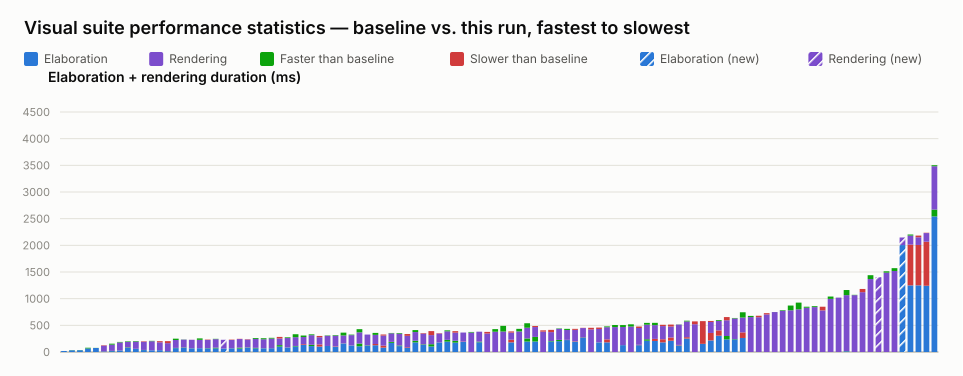

Data behind this chart, as committed beside it:
name, elaboration_unit, elaboration_baseline, elaboration_value, elaboration_delta_ms, elaboration_delta_pct, elaboration_is_new, rendering_unit, rendering_baseline, rendering_value, rendering_delta_ms, rendering_delta_pct, rendering_is_new, total_value
selection_styles.visual.spec.ts › shows …, ms, , 19, , , true, , , , , , , 19
typing.visual.spec.ts › renders enum lit…, ms, 35, 32, -3, -8.57, false, , , , , , , 32
typing.visual.spec.ts › keeps user type …, ms, 36, 33, -3, -8.33, false, , , , , , , 33
generate_regions.visual.spec.ts › select…, ms, 80, 67, -13, -16.25, false, , , , , , , 67
typing.visual.spec.ts › renders parametr…, ms, 77, 75, -2, -2.60, false, , , , , , , 75
interface.visual.spec.ts › renders an in…, ms, 11, 13, 2, 18.18, false, ms, 106, 114, 8, 7.55, false, 127
interface.visual.spec.ts › renders inter…, ms, 21, 17, -4, -19.05, false, ms, 135, 117, -18, -13.33, false, 134
typing.visual.spec.ts › renders enum typ…, ms, 30, 32, 2, 6.67, false, ms, 157, 148, -9, -5.73, false, 180
parameter.visual.spec.ts › renders modul…, ms, 87, 78, -9, -10.34, false, ms, 114, 104, -10, -8.77, false, 182
struct_passing.visual.spec.ts › renders …, ms, 59, 60, 1, 1.69, false, ms, 146, 136, -10, -6.85, false, 196
variable_bit_select.visual.spec.ts › ren…, ms, 39, 36, -3, -7.69, false, ms, 153, 162, 9, 5.88, false, 198
mixed_select_breakout.visual.spec.ts › r…, ms, 32, 32, 0, 0.00, false, ms, 177, 170, -7, -3.95, false, 202
typing.visual.spec.ts › keeps struct wir…, ms, 34, 34, 0, 0.00, false, ms, 148, 169, 21, 14.19, false, 203
port_array.visual.spec.ts › stacked port…, ms, 17, 19, 2, 11.76, false, ms, 147, 185, 38, 25.85, false, 204
generate_regions.visual.spec.ts › resize…, ms, 77, 72, -5, -6.49, false, ms, 173, 148, -25, -14.45, false, 220
parameter.visual.spec.ts › stacks many i…, ms, 84, 77, -7, -8.33, false, ms, 151, 148, -3, -1.99, false, 225
generate_regions.visual.spec.ts › auto-l…, ms, 70, 68, -2, -2.86, false, ms, 159, 160, 1, 0.63, false, 228
generate_regions.visual.spec.ts › marque…, ms, 71, 71, 0, 0.00, false, ms, 184, 157, -27, -14.67, false, 228
generate_regions.visual.spec.ts › resize…, ms, 72, 67, -5, -6.94, false, ms, 154, 161, 7, 4.55, false, 228
generate_regions.visual.spec.ts › resize…, ms, 81, 68, -13, -16.05, false, ms, 166, 160, -6, -3.61, false, 228
latch.visual.spec.ts › renders an S-R la…, ms, , 65, , , true, ms, , 164, , , true, 229
generate_regions.visual.spec.ts › resize…, ms, 70, 68, -2, -2.86, false, ms, 155, 162, 7, 4.52, false, 230
interface.visual.spec.ts › renders inter…, ms, 82, 65, -17, -20.73, false, ms, 161, 165, 4, 2.48, false, 230
interface.visual.spec.ts › renders inter…, ms, 86, 80, -6, -6.98, false, ms, 148, 154, 6, 4.05, false, 234
generate_regions.visual.spec.ts › render…, ms, 78, 68, -10, -12.82, false, ms, 184, 168, -16, -8.70, false, 236
generate_regions.visual.spec.ts › render…, ms, 70, 68, -2, -2.86, false, ms, 188, 169, -19, -10.11, false, 237
generate_regions.visual.spec.ts › auto-l…, ms, 71, 73, 2, 2.82, false, ms, 193, 178, -15, -7.77, false, 251
mux.visual.spec.ts › renders a bus with …, ms, 129, 102, -27, -20.93, false, ms, 125, 154, 29, 23.20, false, 256
parameter.visual.spec.ts › renders param…, ms, 85, 82, -3, -3.53, false, ms, 190, 177, -13, -6.84, false, 259
mux.visual.spec.ts › renders a bus with …, ms, 113, 104, -9, -7.96, false, ms, 220, 165, -55, -25.00, false, 269
mux.visual.spec.ts › renders connected a…, ms, 133, 147, 14, 10.53, false, ms, 162, 134, -28, -17.28, false, 281
mux.visual.spec.ts › renders a bus with …, ms, 135, 111, -24, -17.78, false, ms, 196, 180, -16, -8.16, false, 291
mux.visual.spec.ts › renders connected c…, ms, 102, 142, 40, 39.22, false, ms, 135, 159, 24, 17.78, false, 301
bus_composition.visual.spec.ts › renders…, ms, 113, 113, 0, 0.00, false, ms, 198, 191, -7, -3.54, false, 304
mux.visual.spec.ts › renders a variable-…, ms, 100, 108, 8, 8.00, false, ms, 209, 198, -11, -5.26, false, 306
mux.visual.spec.ts › renders a register …, ms, 160, 157, -3, -1.88, false, ms, 203, 150, -53, -26.11, false, 307
bus_composition.visual.spec.ts › renders…, ms, 122, 121, -1, -0.82, false, ms, 204, 194, -10, -4.90, false, 315
bus_composition.visual.spec.ts › renders…, ms, 159, 107, -52, -32.70, false, ms, 269, 210, -59, -21.93, false, 317
bus_composition.visual.spec.ts › renders…, ms, 124, 116, -8, -6.45, false, ms, 203, 203, 0, 0.00, false, 319
mux.visual.spec.ts › renders a packed st…, ms, 127, 150, 23, 18.11, false, ms, 208, 171, -37, -17.79, false, 321
inverter.visual.spec.ts › renders scalar…, ms, 82, 119, 37, 45.12, false, ms, 189, 209, 20, 10.58, false, 328
mux.visual.spec.ts › renders a mux node …, ms, 190, 171, -19, -10.00, false, ms, 167, 160, -7, -4.19, false, 331
bus_composition.visual.spec.ts › renders…, ms, 122, 110, -12, -9.84, false, ms, 234, 222, -12, -5.13, false, 332
variable_bit_select_complex.visual.spec.…, ms, 76, 89, 13, 17.11, false, ms, 214, 248, 34, 15.89, false, 337
mux.visual.spec.ts › renders a register …, ms, 211, 180, -31, -14.69, false, ms, 200, 163, -37, -18.50, false, 343
bus_composition.visual.spec.ts › renders…, ms, 143, 133, -10, -6.99, false, ms, 202, 212, 10, 4.95, false, 345
mux.visual.spec.ts › renders cascaded ar…, ms, 146, 104, -42, -28.77, false, ms, 171, 246, 75, 43.86, false, 350
mux.visual.spec.ts › renders muxes with …, ms, 180, 182, 2, 1.11, false, ms, 164, 171, 7, 4.27, false, 353
mux.visual.spec.ts › renders a whole-arr…, ms, 228, 195, -33, -14.47, false, ms, 178, 160, -18, -10.11, false, 355
mux.visual.spec.ts › renders a register …, ms, 211, 176, -35, -16.59, false, ms, 152, 180, 28, 18.42, false, 356
mux.visual.spec.ts › renders a connected…, ms, 188, 195, 7, 3.72, false, ms, 170, 170, 0, 0.00, false, 365
mux.visual.spec.ts › renders junction do…, , , , , , , ms, 376, 365, -11, -2.93, false, 365
mux.visual.spec.ts › renders long mux si…, ms, 194, 182, -12, -6.19, false, ms, 187, 187, 0, 0.00, false, 369
mux.visual.spec.ts › renders overlap hin…, , , , , , , ms, 347, 377, 30, 8.65, false, 377
mux.visual.spec.ts › renders cut labels …, , , , , , , ms, 429, 380, -49, -11.42, false, 380
mux.visual.spec.ts › shows a declared ne…, , , , , , , ms, 490, 384, -106, -21.63, false, 384
mux.visual.spec.ts › renders a ternary e…, ms, 181, 230, 49, 27.07, false, ms, 134, 156, 22, 16.42, false, 386
mux.visual.spec.ts › renders line jumps …, , , , , , , ms, 434, 386, -48, -11.06, false, 386
mux.visual.spec.ts › renders a full-rang…, ms, 254, 196, -58, -22.83, false, ms, 285, 201, -84, -29.47, false, 397
mux.visual.spec.ts › renders a full-rang…, ms, 283, 197, -86, -30.39, false, ms, 185, 204, 19, 10.27, false, 401
... 50 more rows
